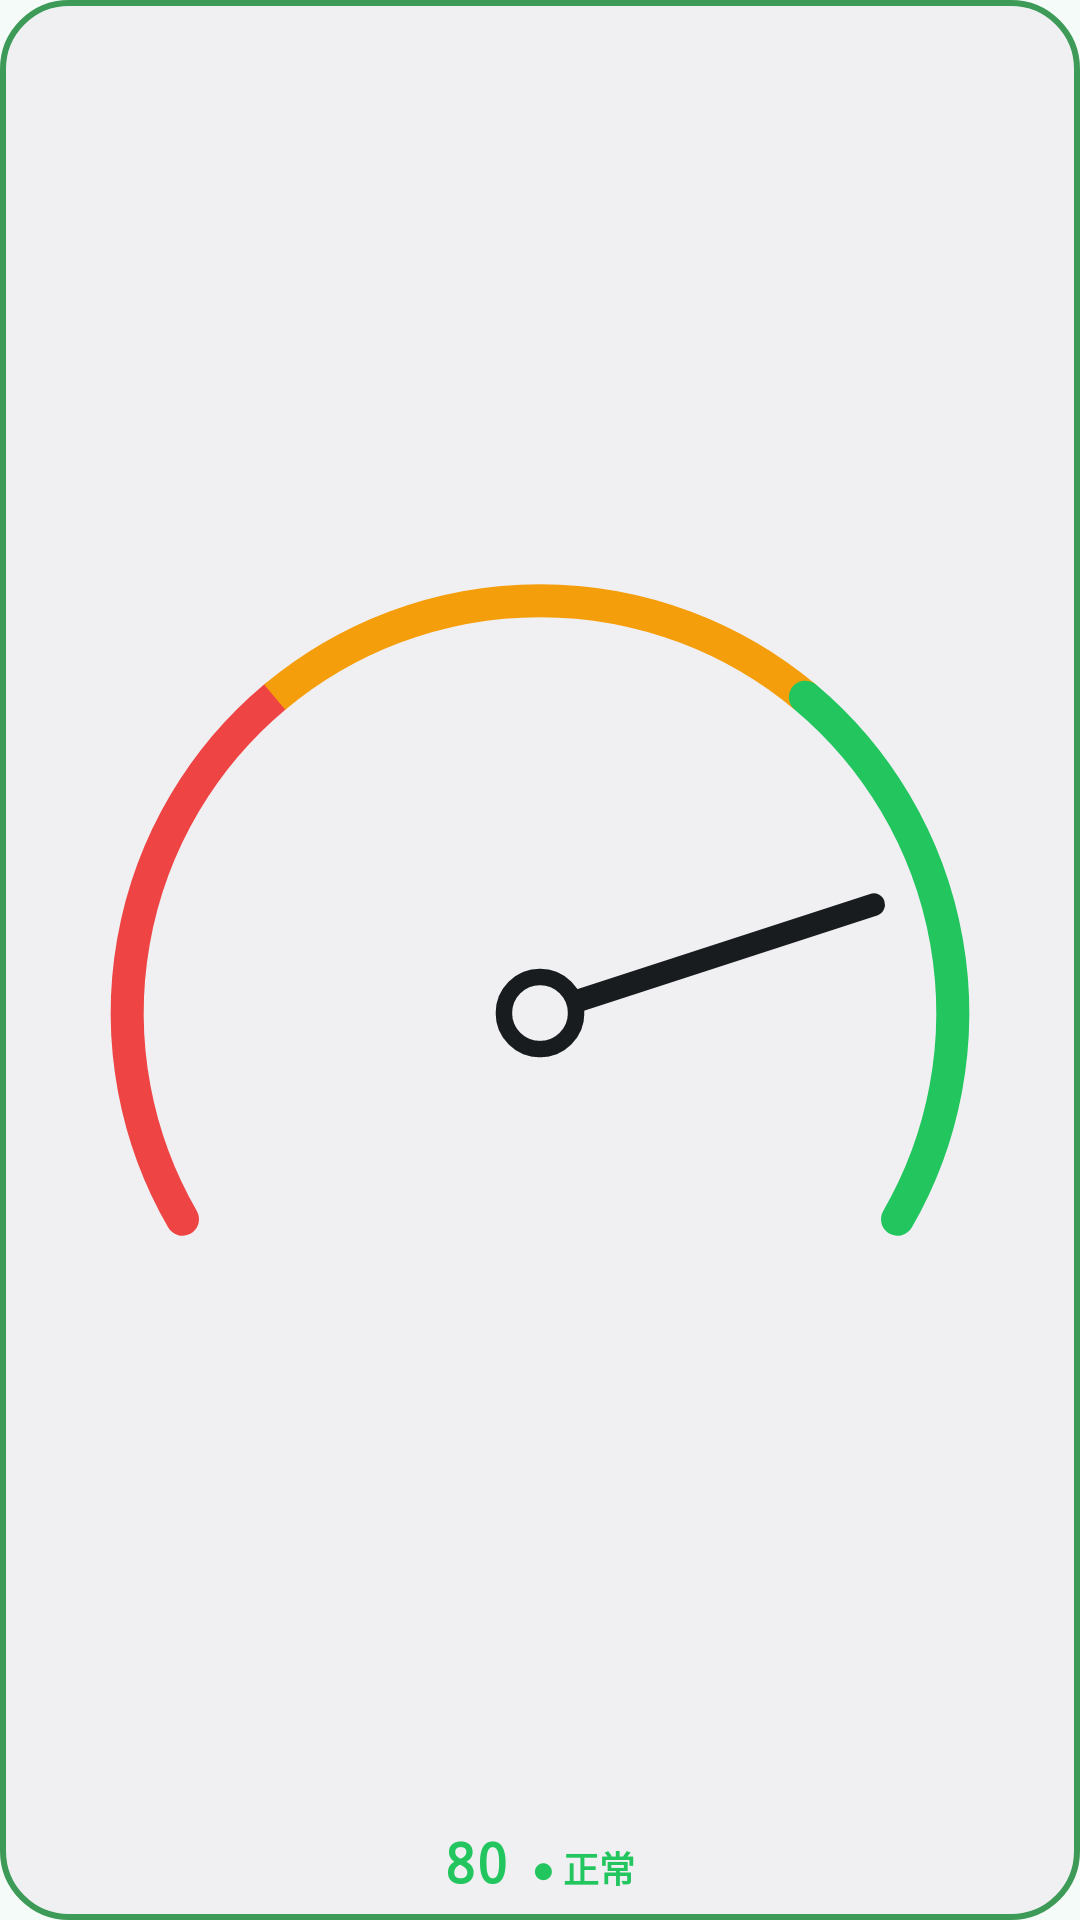

Write the Android layout XML for this screen, with the resource values it uses.
<!-- AndroidManifest.xml: application theme AppTheme -->
<!-- res/layout/widget_small.xml -->
<?xml version="1.0" encoding="utf-8"?>
<LinearLayout xmlns:android="http://schemas.android.com/apk/res/android"
    android:id="@+id/widget_root"
    android:layout_width="match_parent"
    android:layout_height="match_parent"
    android:background="@drawable/widget_bg_ok"
    android:gravity="center_horizontal"
    android:orientation="vertical"
    android:padding="8dp">

    <ImageView
        android:id="@+id/gauge"
        android:layout_width="match_parent"
        android:layout_height="0dp"
        android:layout_weight="1"
        android:contentDescription="通信品質メーター"
        android:scaleType="fitCenter"
        android:src="@drawable/widget_preview_gauge" />

    <LinearLayout
        android:layout_width="wrap_content"
        android:layout_height="wrap_content"
        android:baselineAligned="true"
        android:orientation="horizontal">

        <TextView
            android:id="@+id/value"
            android:layout_width="wrap_content"
            android:layout_height="wrap_content"
            android:fontFamily="monospace"
            android:includeFontPadding="false"
            android:text="80"
            android:textColor="#22C55E"
            android:textSize="18sp"
            android:textStyle="bold" />

        <TextView
            android:id="@+id/status"
            android:layout_width="wrap_content"
            android:layout_height="wrap_content"
            android:layout_marginStart="8dp"
            android:includeFontPadding="false"
            android:maxLines="1"
            android:text="● 正常"
            android:textColor="#22C55E"
            android:textSize="12sp"
            android:textStyle="bold" />
    </LinearLayout>
</LinearLayout>
<!-- resources referenced by this layout -->
<resources>
  <!-- drawable widget_bg_ok (drawable) -->
  <?xml version="1.0" encoding="utf-8"?>
  <shape xmlns:android="http://schemas.android.com/apk/res/android" android:shape="rectangle">
      <corners android:radius="22dp" />
      <solid android:color="@color/widget_bg" />
      <stroke android:width="2dp" android:color="@color/widget_edge_ok" />
  </shape>
  <!-- drawable widget_preview_gauge (drawable) -->
  <?xml version="1.0" encoding="utf-8"?>
  <vector xmlns:android="http://schemas.android.com/apk/res/android"
      android:width="100dp"
      android:height="74dp"
      android:viewportWidth="100"
      android:viewportHeight="74">
      <path
          android:fillColor="#00000000"
          android:pathData="M15.36,65.2 A40,40 0 0,1 24.29,14.56"
          android:strokeColor="#EF4444"
          android:strokeLineCap="round"
          android:strokeWidth="3.2" />
      <path
          android:fillColor="#00000000"
          android:pathData="M24.29,14.56 A40,40 0 0,1 75.71,14.56"
          android:strokeColor="#F59E0B"
          android:strokeWidth="3.2" />
      <path
          android:fillColor="#00000000"
          android:pathData="M75.71,14.56 A40,40 0 0,1 84.64,65.2"
          android:strokeColor="#22C55E"
          android:strokeLineCap="round"
          android:strokeWidth="3.2" />
      <path
          android:fillColor="#00000000"
          android:pathData="M53.33,44.12 L82.33,34.69"
          android:strokeColor="@color/widget_text"
          android:strokeLineCap="round"
          android:strokeWidth="2.2" />
      <path
          android:fillColor="@color/widget_bg"
          android:pathData="M50,45.2m-3.5,0a3.5,3.5 0,1 1,7 0a3.5,3.5 0,1 1,-7 0"
          android:strokeColor="@color/widget_text"
          android:strokeWidth="1.6" />
  </vector>
  <style name="AppTheme" parent="android:Theme.Material.Light.NoActionBar">
          <item name="android:windowBackground">@color/window_bg</item>
      </style>
  <color name="widget_bg">#1B2020</color>
  <color name="widget_edge_ok">#3E9B57</color>
  <color name="widget_text">#EEF3F1</color>
  <color name="window_bg">#F4FBF8</color>
</resources>
